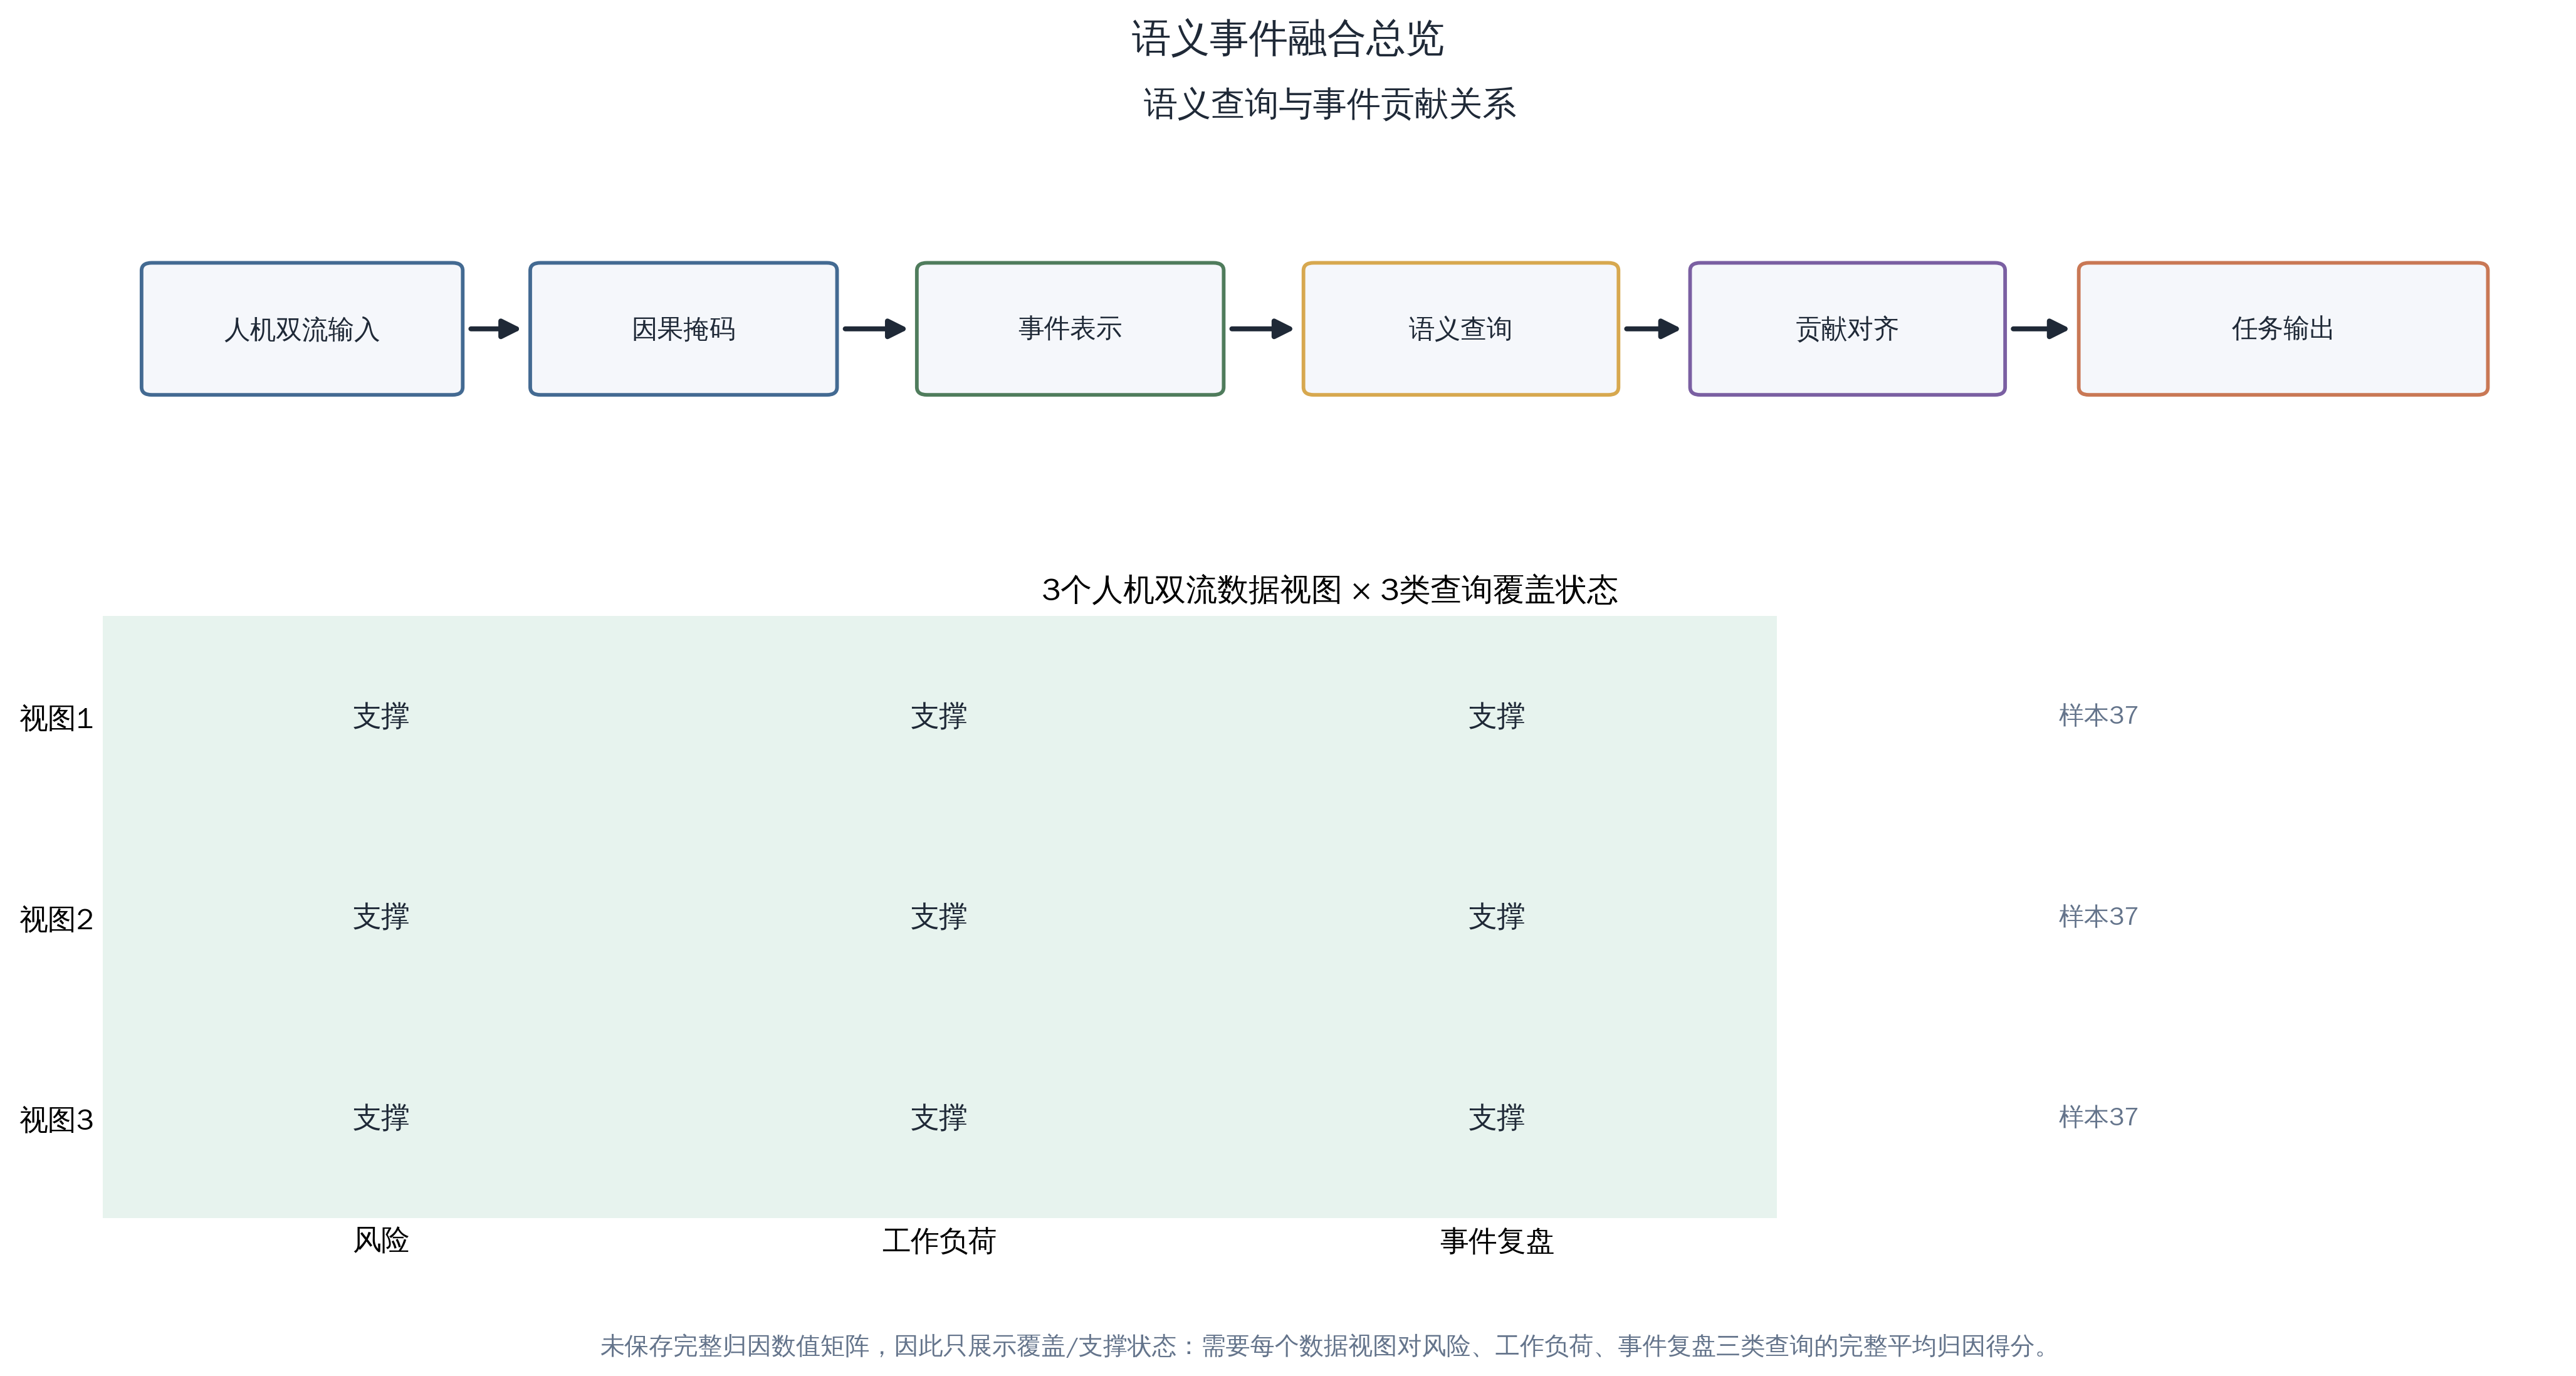

The file beside this chart, header and first rows:
row_type, view_rank, view_id, sortie_id, pilot_id, sample_count, dominant_query, mean_event_token_count, mean_top_event_attribution, top_sample, top_sample_query, top_sample_event_attribution, query_count, query_names, source_path, evidence_layer, case_definition, coverage_status_cn, missing_source_data_requirement
view_attribution, 1.0, 20251005_四01_ACT-4_云_J20_22#01__pilot_10…, 20251005_四01_ACT-4_云_J20_22#01, 10033, 37.0, risk_proxy, 1.0, 7.872, 20251005_四01_ACT-4_云_J20_22#01:0000, risk_proxy, 8.255, 3, risk_proxy;workload_proxy;event_replay_t…, docs/artifacts/runs/2026-06-07_semantic-…, semantic_support, view-level event-token and query-to-even…, 支撑, 
view_attribution, 2.0, 20251002_单01_ACT-8_翼云_J16_12#01__pilot_1…, 20251002_单01_ACT-8_翼云_J16_12#01, 10035, 37.0, risk_proxy, 1.027, 7.476, 20251002_单01_ACT-8_翼云_J16_12#01:0002, risk_proxy, 7.737, 3, risk_proxy;workload_proxy;event_replay_t…, docs/artifacts/runs/2026-06-07_semantic-…, semantic_support, view-level event-token and query-to-even…, 支撑, 
view_attribution, 3.0, 20251002_单01_ACT-8_翼云_J16_12#01__pilot_1…, 20251002_单01_ACT-8_翼云_J16_12#01, 10033, 37.0, risk_proxy, 1.0, 6.904, 20251002_单01_ACT-8_翼云_J16_12#01:0000, risk_proxy, 8.18, 3, risk_proxy;workload_proxy;event_replay_t…, docs/artifacts/runs/2026-06-07_semantic-…, semantic_support, view-level event-token and query-to-even…, 支撑, 
source_requirement, , , , , , , , , , , , 3, risk_proxy;workload_proxy;event_replay_t…, docs/artifacts/runs/2026-06-07_semantic-…, semantic_support, source artifact does not include complet…, 缺源待复核, 需要每个数据视图对风险、工作负荷、事件复盘三类查询的完整平均归因得分。
